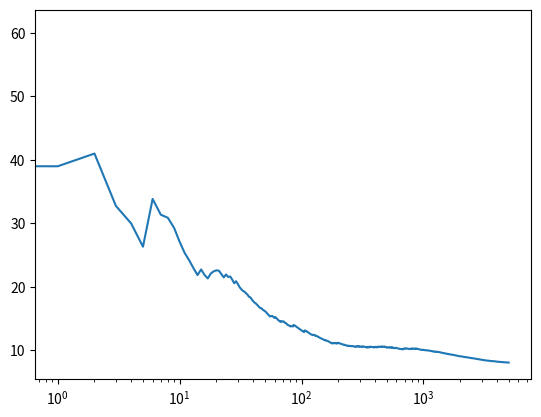

Write the Python code that produced this figure.
import numpy as np
import matplotlib.pyplot as plt
import pandas as pd
import copy
import itertools
from datetime import datetime


class State:
    def __init__(self, x, y):
        self.x = x
        self.y = y
    def __eq__(self, __o: object):
        return (self.x == __o.x and self.y == __o.y)

states = []
starting_states = []
terminal_states = []
gamma = 1

# velocities = list([[a, b] for a,b in itertools.product(range(-5,6), range(-5,6))])

for y in range(30):
    for i in range(30):
        if(i > 20 and y < 5):
            # print(" ", end="")
            continue
        new_state = State(i,y)
        if(y==0 ): starting_states.append(new_state)
        elif(i >= 25): terminal_states.append(new_state)
        # if(velocity == [0,0]): print('s' if new_state in starting_states else 'f' if new_state in terminal_states else "x", end="")
        states.append(new_state)
    # print("")
states = np.array(states)
starting_states = np.array(starting_states)
terminal_states = np.array(terminal_states)

rewards = np.zeros((len(states),))
rewards.fill(-1)

actions = [[0, 0], [1, 0], [0, 1], [1, 1],
           [-1, 0], [0, -1], [-1, -1], [-1, 1], [1, -1]]
actions = np.array(actions)
tries = np.zeros((len(states),len(actions)))
probs = np.zeros((len(states),len(actions)))
probs.fill(1/len(actions))
q = np.zeros((len(states),len(actions)))

def get_state_index(state: State):
    start_time = datetime.now()
    # help_array = [vars(stato) for stato in list(states)]
    index = False
    # if(vars(state) in help_array): index = help_array.index(vars(state))
    try:
        # index = np.where(states == state)[0][0]
        index = list(states).index(state)
    except:
        pass
    # print(index)
    # print(f"get_state_index: {datetime.now()-start_time}")
    return index

def draw_map(current_state: State):
    current_y = states[0].y
    for state in states:
        if(state.y != current_y): print("")
        current_y = state.y
        if(state == current_state): print("*", end="")
        else: print("f" if state in terminal_states else "s" if state in starting_states else "x", end="")
    print("", end="\n\n")
            

def do_step(state : State, action, velocity):
    start_time = datetime.now()
    new_state = copy.deepcopy(state)
    velocity[0] += action[0]
    velocity[1] += action[1]
    velocity[0] = min(5, velocity[0])
    velocity[0] = max(-5, velocity[0])
    velocity[1] = min(5, velocity[1])
    velocity[1] = max(-5, velocity[1])
    new_state.x += velocity[0]
    new_state.y += velocity[1]
    # print(f"do_step before if: {datetime.now()-start_time}")
    if(get_state_index(new_state) == False):
        new_state = np.random.choice(starting_states)
        velocity = [0,0]
    end_time = datetime.now()
    # print(f"do_step: {end_time-start_time}")
    return new_state, velocity

def do_episode(draw = False):
    current_state = copy.deepcopy(np.random.choice(starting_states))
    random_action = copy.deepcopy(actions[np.random.choice(len(actions))])
    sa = [[current_state, random_action]]
    count = 0
    velocity = [0,0]
    while(count == 0 or current_state not in terminal_states):
        start_time = datetime.now()
        count+=1
        # print(vars(current_state))
        state_index = get_state_index(current_state)
        random_action = copy.deepcopy(actions[np.random.choice(len(actions), p=probs[state_index])])
        # random_action = actions[probs[get_state_index(current_state)].argmax(0)]
        # print(random_action)
        current_state, velocity = do_step(current_state, random_action, velocity)
        sa.append([current_state, random_action])
        end_time = datetime.now()
        # print(f"do_episode while: {end_time-start_time}")
    sa.reverse()

    g = 0
    for state_action in sa:
        if (draw): draw_map(state_action[0])
        state_index = get_state_index(state_action[0])
        action_index = np.where(actions == state_action[1])[0][0]
        g = rewards[state_index] + gamma * g
        tries[state_index,action_index] += 1
        q[state_index, action_index] = (q[state_index,action_index] * (tries[state_index,action_index] - 1) + g)/tries[state_index,action_index]
        # probs[state_index] = q[state_index].argmax(0)
        maximizing_index = q[state_index].argmax(0)
        probs[state_index].fill(0.1/(len(probs[state_index])-1))
        probs[state_index,maximizing_index] = 0.90
        # print(probs[state_index])
        # print(q[state_index].argmax(0))
        # print(probs[state_index])
        # print()
        # print(q[state_index, action_index])
    return count

counts = []

for i in range(5000):
    start_time = datetime.now()
    count = do_episode()
    counts.append(count)
    print(f"{i}: {count}, {datetime.now() - start_time}")

means = [np.mean(counts[:index+1]) for index, value in enumerate(counts)]

do_episode(True)

plt.plot(means)
plt.xscale("log")
plt.show()
# print(probs)